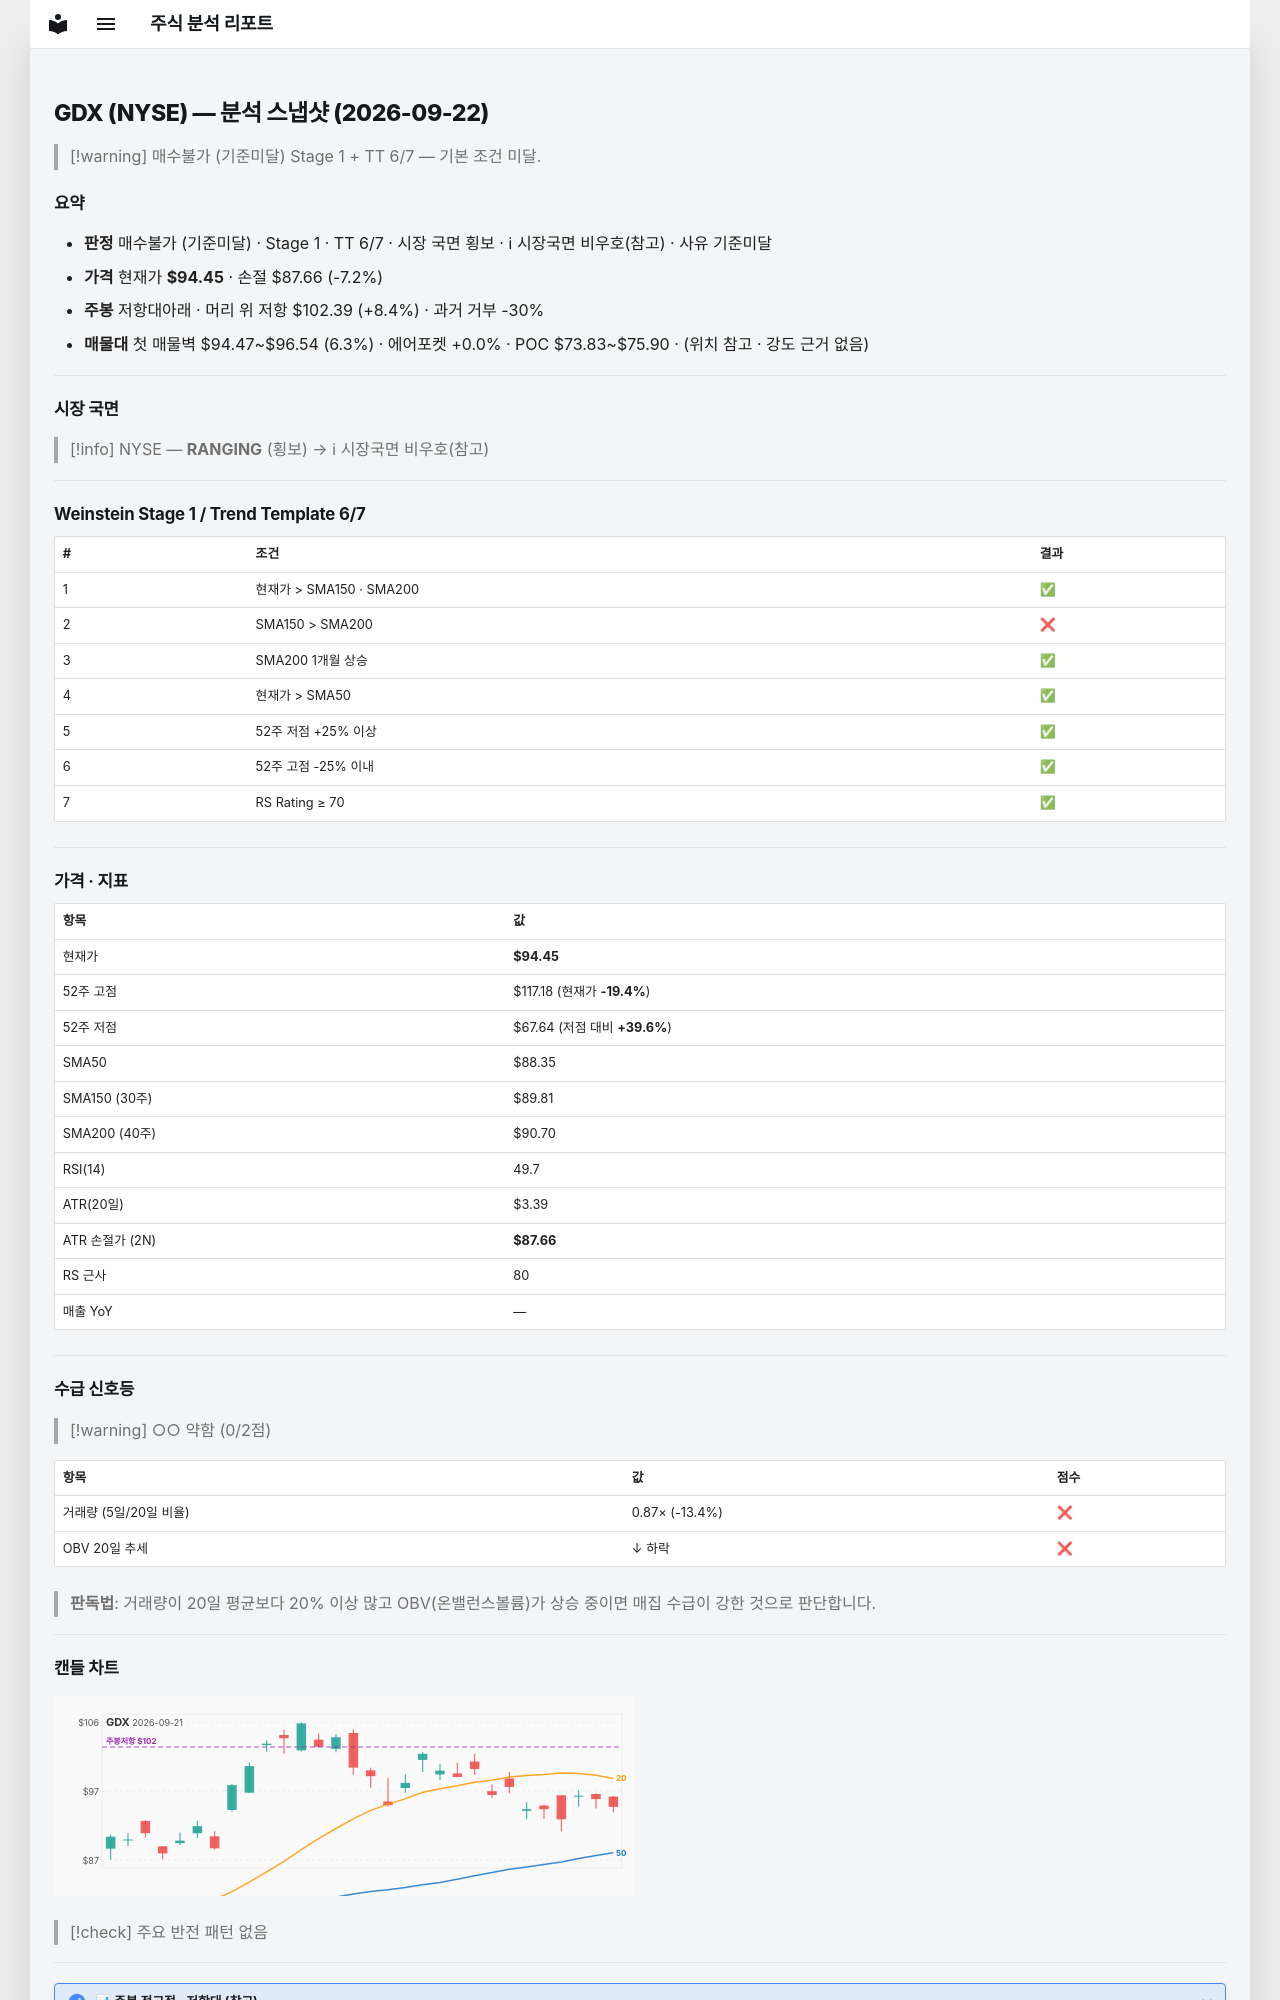

repository: soloandco/stock-reports · page: snapshots/GDX-2026-09-22/index.html · generator: mkdocs

---
type: analysis-snapshot
title: GDX 분석 스냅샷
ticker: GDX
market: NYSE
created: 2026-09-22
updated: 2026-09-22
bar-date: 2026-09-21
verdict: 매수불가
verdict-reason: 기준미달
real-rr: 1.17
sma50-gap-pct: 6.9
weekly-position: 저항대아래
weekly-overhead-price: 102.39
weekly-overhead-pct: 8.4
stage: 1
trend-template-score: 6
tt-max: 7
price: 94.44999694824219
stop-price: 87.66472087002622
market-regime: RANGING
supply-demand-score: 0/2
supply-demand-label: 약함
status: tracking
tags:
  - stock-agent
  - watchlist
  - GDX
  - analysis
related:
  - "[[analysis-template]]"
---

# GDX (NYSE) — 분석 스냅샷 (2026-09-22)

> [!warning] 매수불가 (기준미달)
> Stage 1 + TT 6/7 — 기본 조건 미달.

## 요약

- **판정** 매수불가 (기준미달) · Stage 1 · TT 6/7 · 시장 국면 횡보 · ℹ 시장국면 비우호(참고) · 사유 기준미달
- **가격** 현재가 **$94.45** · 손절 $87.66 (-7.2%)
- **주봉** 저항대아래 · 머리 위 저항 $102.39 (+8.4%) · 과거 거부 -30%
- **매물대** 첫 매물벽 $94.47~$96.54 (6.3%) · 에어포켓 +0.0% · POC $73.83~$75.90 · (위치 참고 · 강도 근거 없음)

---

## 시장 국면

> [!info] NYSE — **RANGING** (횡보) → ℹ 시장국면 비우호(참고)

---

## Weinstein Stage 1 / Trend Template 6/7

| # | 조건 | 결과 |
|---|------|------|
| 1 | 현재가 > SMA150 · SMA200 | ✅ |
| 2 | SMA150 > SMA200 | ❌ |
| 3 | SMA200 1개월 상승 | ✅ |
| 4 | 현재가 > SMA50 | ✅ |
| 5 | 52주 저점 +25% 이상 | ✅ |
| 6 | 52주 고점 -25% 이내 | ✅ |
| 7 | RS Rating ≥ 70 | ✅ |

---

## 가격 · 지표

| 항목 | 값 |
|------|---|
| 현재가 | **$94.45** |
| 52주 고점 | $117.18 (현재가 **-19.4%**) |
| 52주 저점 | $67.64 (저점 대비 **+39.6%**) |
| SMA50 | $88.35 |
| SMA150 (30주) | $89.81 |
| SMA200 (40주) | $90.70 |
| RSI(14) | 49.7 |
| ATR(20일) | $3.39 |
| ATR 손절가 (2N) | **$87.66** |
| RS 근사 | 80 |
| 매출 YoY | — |

---
## 수급 신호등

> [!warning] ○○ 약함 (0/2점)

| 항목 | 값 | 점수 |
|------|------|------|
| 거래량 (5일/20일 비율) | 0.87× (-13.4%) | ❌ |
| OBV 20일 추세 | ↓ 하락 | ❌ |

> **판독법**: 거래량이 20일 평균보다 20% 이상 많고 OBV(온밸런스볼륨)가 상승 중이면 매집 수급이 강한 것으로 판단합니다.

---
